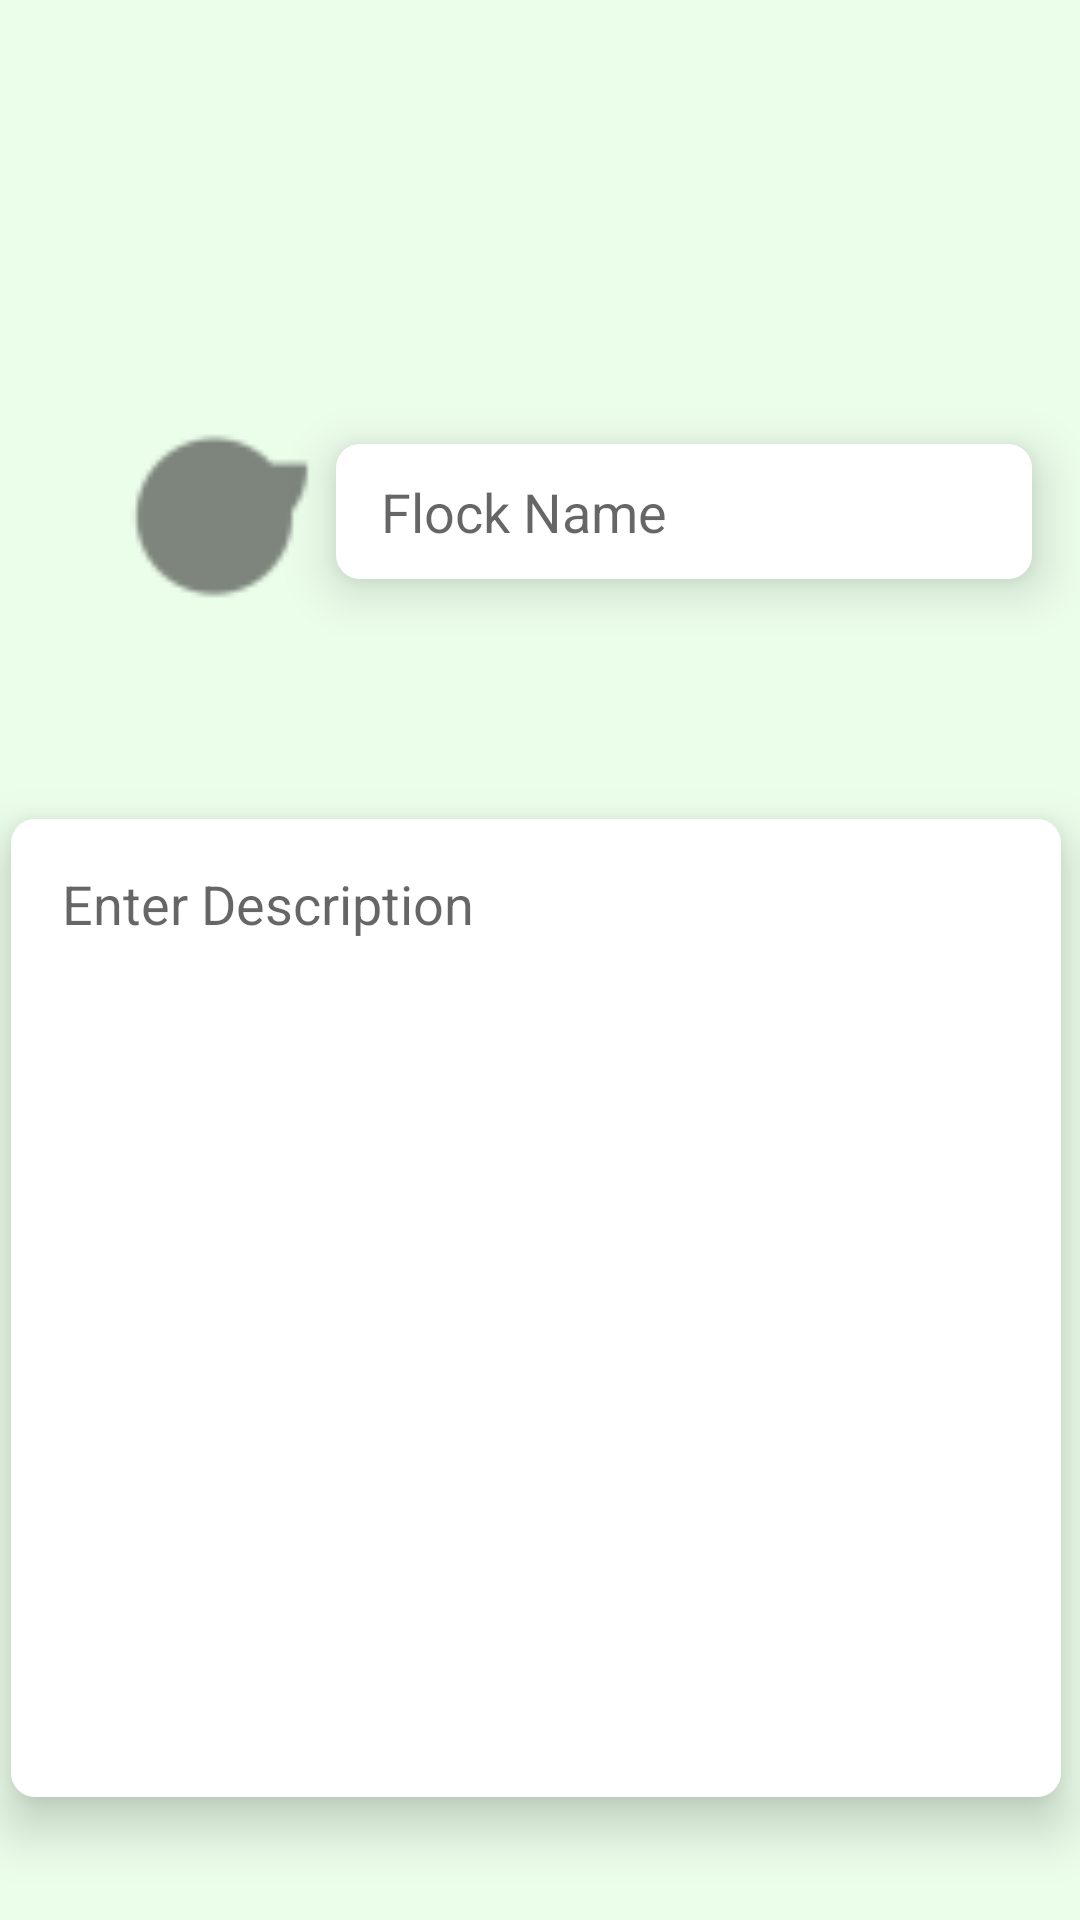

This screen was rendered from an Android layout file. Write that file and the resources it references.
<!-- AndroidManifest.xml: application theme Theme.321ProjectPrototype -->
<!-- res/layout/fragment_flock_create.xml -->
<?xml version="1.0" encoding="utf-8"?>
<androidx.constraintlayout.widget.ConstraintLayout
    xmlns:android="http://schemas.android.com/apk/res/android"
    xmlns:app="http://schemas.android.com/apk/res-auto"
    xmlns:tools="http://schemas.android.com/tools"
    android:background="@color/greenBackground"
    android:layout_width="match_parent"
    android:layout_height="match_parent">


    <EditText
        android:id="@+id/flock_name_editText"
        android:layout_width="232dp"
        android:layout_height="45dp"
        android:layout_marginTop="148dp"
        android:layout_marginEnd="16dp"
        android:background="@drawable/et_style"
        android:backgroundTint="@color/white"
        android:elevation="10dp"
        android:ems="10"
        android:hint="Flock Name"
        android:inputType="textPersonName"
        android:paddingLeft="15dp"
        app:layout_constraintEnd_toEndOf="parent"
        app:layout_constraintTop_toTopOf="parent" />


    <androidx.constraintlayout.widget.ConstraintLayout
        android:id="@+id/viewEditTextFlockCreation"
        android:layout_width="350dp"
        android:layout_height="326dp"
        android:layout_marginTop="80dp"
        android:background="@drawable/et_style"
        android:backgroundTint="@color/white"
        android:elevation="10dp"
        android:ems="10"
        android:gravity="top"
        app:layout_constraintEnd_toEndOf="parent"
        app:layout_constraintHorizontal_bias="0.372"
        app:layout_constraintStart_toStartOf="parent"
        app:layout_constraintTop_toBottomOf="@+id/flock_name_editText">


        <androidx.appcompat.widget.AppCompatEditText
            android:id="@+id/flock_description_TextView"
            android:layout_width="347dp"
            android:layout_height="285dp"
            android:gravity="top"
            android:hint="Enter Description"
            android:inputType="textMultiLine"
            android:paddingLeft="15dp"
            android:background="@null"
            app:layout_constraintBottom_toBottomOf="parent"
            app:layout_constraintEnd_toEndOf="parent"
            app:layout_constraintHorizontal_bias="0.666"
            app:layout_constraintStart_toStartOf="parent"
            app:layout_constraintTop_toTopOf="parent"
            app:layout_constraintVertical_bias="0.39" />

    </androidx.constraintlayout.widget.ConstraintLayout>

    <FrameLayout
        android:id="@+id/profileSettingImageLayout"
        android:layout_width="120dp"
        android:layout_height="120dp"
        android:layout_marginTop="112dp"
        app:layout_constraintEnd_toEndOf="parent"
        app:layout_constraintHorizontal_bias="0.058"
        app:layout_constraintStart_toStartOf="parent"
        app:layout_constraintTop_toTopOf="parent">

        <androidx.appcompat.widget.AppCompatImageView
            android:id="@+id/flock_create_image"
            android:layout_width="match_parent"
            android:layout_height="match_parent"
            android:src="@drawable/ic_account_profile_picture" />

        <androidx.appcompat.widget.AppCompatImageView
            android:id="@+id/uploadFlockImageButton"
            android:layout_width="50dp"
            android:layout_height="50dp"
            android:layout_gravity="top|end"
            android:layout_marginVertical="0dp"
            android:layout_marginTop="120dp"
            android:src="@drawable/photoupdate" />


    </FrameLayout>

    <androidx.appcompat.widget.AppCompatButton
        android:id="@+id/flock_Create_Button"
        android:layout_width="150dp"
        android:layout_height="50dp"
        android:layout_marginTop="80dp"
        android:background="@drawable/green"
        android:text="Create Flock"
        android:textColor="@color/white"
        app:layout_constraintEnd_toEndOf="parent"
        app:layout_constraintHorizontal_bias="0.498"
        app:layout_constraintStart_toStartOf="parent"
        app:layout_constraintTop_toBottomOf="@+id/viewEditTextFlockCreation" />

    <androidx.appcompat.widget.AppCompatButton
        android:id="@+id/flock_update_Button"
        android:layout_width="150dp"
        android:layout_height="50dp"
        android:layout_marginTop="80dp"
        android:background="@drawable/green"
        android:text="Update Flock"
        android:textColor="@color/white"
        app:layout_constraintEnd_toEndOf="parent"
        app:layout_constraintHorizontal_bias="0.498"
        app:layout_constraintStart_toStartOf="parent"
        app:layout_constraintTop_toBottomOf="@+id/viewEditTextFlockCreation" />


</androidx.constraintlayout.widget.ConstraintLayout>
<!-- resources referenced by this layout -->
<resources>
  <color name="greenBackground">#EBFEEA</color>
  <color name="white">#FFFFFFFF</color>
  <!-- drawable et_style (drawable) -->
  <?xml version="1.0" encoding="utf-8"?>
  <shape xmlns:android="http://schemas.android.com/apk/res/android" android:shape="rectangle">
      <stroke
          android:width="0dp"
  
          />
  
      <corners android:radius="8dp"/>
  
  
      <solid android:color="@color/buttonColours"></solid>
  
  </shape>
  <!-- drawable green (drawable) -->
  <?xml version="1.0" encoding="utf-8"?>
  <shape xmlns:android="http://schemas.android.com/apk/res/android" android:shape="rectangle">
      <stroke
          android:width="0dp"
  
          />
  
      <corners android:radius="20dp"/>
  
  
      <solid android:color="@color/darkerGreen"></solid>
  
  </shape>
  <!-- drawable ic_account_profile_picture: png bitmap (drawable-hdpi, 337 bytes) -->
  <style name="Theme.321ProjectPrototype" parent="Theme.MaterialComponents.DayNight.DarkActionBar">
          
          <item name="colorPrimary">@color/purple_500</item>
          <item name="colorPrimaryVariant">@color/purple_700</item>
          <item name="colorOnPrimary">@color/white</item>
          
          <item name="colorSecondary">@color/teal_200</item>
          <item name="colorSecondaryVariant">@color/teal_700</item>
          <item name="colorOnSecondary">@color/black</item>
          
          <item name="android:statusBarColor" tools:targetApi="l">?attr/colorPrimaryVariant</item>
          <item name="drawerArrowStyle">@style/DrawerIcon</item>
          
      </style>
  <color name="buttonColours">#9A98FF</color>
  <color name="darkerGreen">#2CCF23</color>
  <color name="purple_500">#FF6200EE</color>
  <color name="purple_700">#FF3700B3</color>
  <color name="teal_200">#FF03DAC5</color>
  <color name="teal_700">#FF018786</color>
  <color name="black">#FF000000</color>
  <style name="DrawerIcon" parent="Widget.AppCompat.DrawerArrowToggle">
          <item name="color">@color/white</item>
      </style>
</resources>
